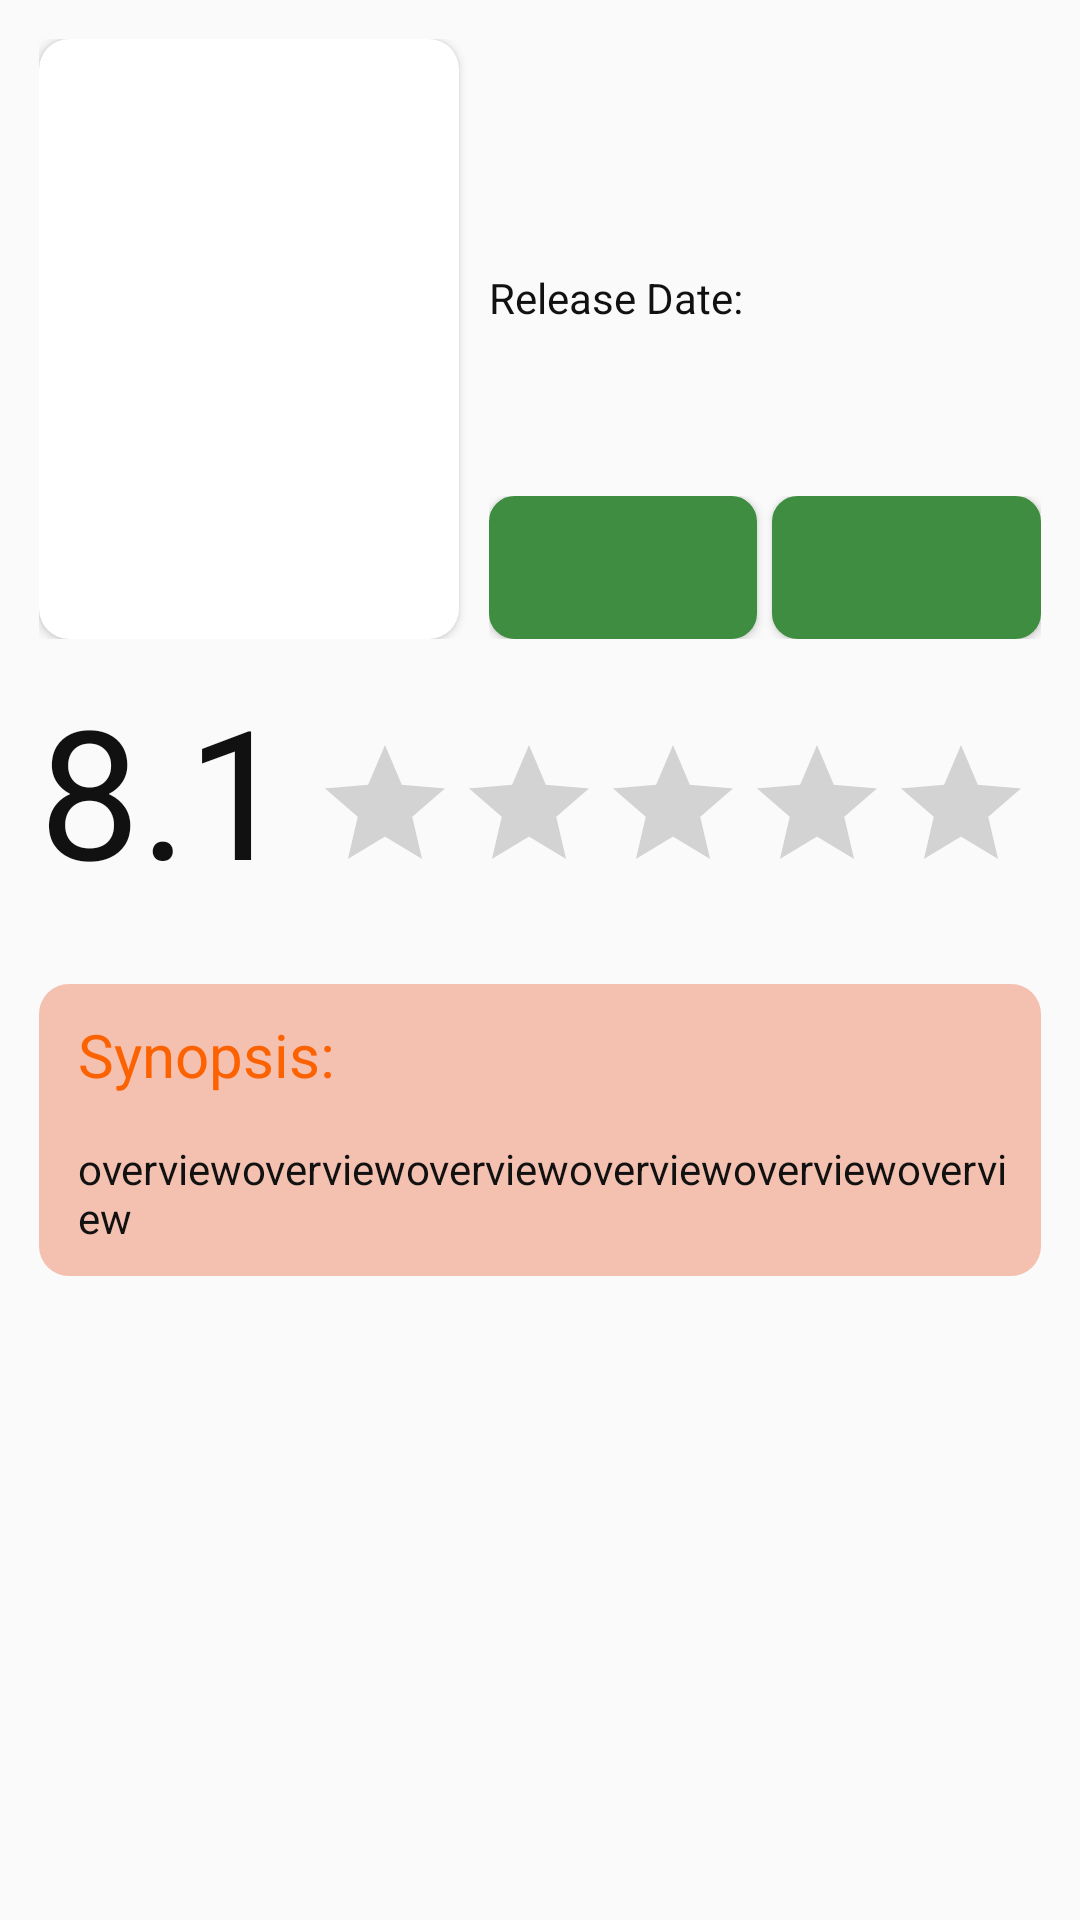

Here is an Android app screen rendered from its layout file. Give the layout XML and the strings, colors and styles it references.
<!-- AndroidManifest.xml: activity theme AppTheme.NoActionBar -->
<!-- res/layout/activity_detail_movies.xml -->
<?xml version="1.0" encoding="utf-8"?>
<LinearLayout xmlns:android="http://schemas.android.com/apk/res/android"
    xmlns:tools="http://schemas.android.com/tools"
    android:layout_width="match_parent"
    android:layout_height="match_parent"
    xmlns:app="http://schemas.android.com/apk/res-auto"
    android:padding="13dp"
    android:orientation="vertical"
    android:fitsSystemWindows="true"
    android:theme="@style/AppTheme"
    tools:context=".DetailMoviesActivity">

    <LinearLayout
        android:layout_width="match_parent"
        android:layout_height="wrap_content"
        android:orientation="horizontal">

        <androidx.cardview.widget.CardView
            android:layout_width="140dp"
            android:layout_height="200dp"
            app:cardCornerRadius="10dp">
            <androidx.appcompat.widget.AppCompatImageView
                android:id="@+id/imgPoster"
                android:layout_width="match_parent"
                android:layout_height="match_parent"
                android:scaleType="fitXY"
                />
        </androidx.cardview.widget.CardView>


        <LinearLayout
            android:layout_width="match_parent"
            android:layout_height="match_parent"
            android:orientation="vertical"
            android:paddingLeft="10dp">

            <TextView
                android:id="@+id/title"
                android:layout_width="wrap_content"
                android:layout_height="wrap_content"
                android:textSize="22sp"
                android:layout_weight="1"
                android:textColor="@color/orange"
                android:layout_marginTop="10dp"/>

            <TextView
                android:layout_width="match_parent"
                android:layout_height="wrap_content"
                android:text="@string/release_date"

                android:textColor="@color/black"/>

            <TextView
                android:id="@+id/date"
                android:layout_weight="1"
                android:layout_width="wrap_content"
                android:layout_height="wrap_content"
                android:textColor="@color/grey" />

            <LinearLayout
                android:layout_width="match_parent"
                android:layout_height="10dp"
                android:orientation="horizontal"
                android:layout_toRightOf="@id/imgPoster"
                android:layout_weight="1"
                android:layout_alignBottom="@id/imgPoster">

                <Button
                    android:id="@+id/btnShare"
                    android:layout_width="wrap_content"
                    android:layout_height="match_parent"
                    android:layout_weight="1"
                    android:layout_gravity="center"
                    android:layout_marginRight="5dp"
                    android:background="@drawable/button_style"
                    android:drawableLeft="@drawable/ic_share_white"
                    android:paddingLeft="30dp"
                    android:textColor="#ffff" />

                <Button
                    android:id="@+id/btnSave"
                    android:layout_width="wrap_content"
                    android:layout_height="match_parent"
                    android:layout_weight="1"
                    android:background="@drawable/button_style"
                    android:drawableLeft="@drawable/ic_bookmark_border"
                    android:gravity="center"
                    android:paddingLeft="33dp"
                     />
            </LinearLayout>

        </LinearLayout>

    </LinearLayout>

    <LinearLayout
        android:layout_width="match_parent"
        android:layout_height="80dp"
        android:orientation="horizontal"
        android:layout_marginTop="10dp">


            <TextView
                android:id="@+id/rate"
                android:layout_width="wrap_content"
                android:layout_height="match_parent"
                android:text="8.1"
                android:textSize="60sp"
                android:layout_weight="2"
                android:textColor="@color/black" />




        <RatingBar
            android:id="@+id/rb"
            android:numStars="5"
            android:layout_marginTop="10dp"
            android:layout_marginLeft="3dp"
            android:stepSize="0.1"
            android:layout_gravity="center"
            android:layout_weight="1"
            android:layout_width="wrap_content"
            android:layout_height="wrap_content"
            />


    </LinearLayout>

    <LinearLayout
        android:layout_width="match_parent"
        android:layout_height="wrap_content"
        android:orientation="vertical"
        android:background="@drawable/round_image_style"
        android:padding="5dp"
        android:layout_marginTop="25dp">
        <TextView
            android:layout_width="match_parent"
            android:layout_height="wrap_content"
            android:text="@string/synopsis"
            android:textColor="@color/orange"
            android:textSize="20sp"
            android:layout_marginTop="5dp"
            android:layout_marginLeft="8dp"
            />

        <TextView
            android:id="@+id/overview"
            android:text="overviewoverviewoverviewoverviewoverviewoverview"
            android:layout_width="match_parent"
            android:layout_height="wrap_content"
            android:textColor="@color/black"
            android:layout_marginTop="15dp"
            android:layout_marginLeft="8dp"
            android:layout_marginBottom="5dp"
            android:layout_marginRight="5dp"/>

    </LinearLayout>


</LinearLayout>
<!-- resources referenced by this layout -->
<resources>
  <color name="black">#111111</color>
  <color name="grey">#727272</color>
  <color name="orange">#FD6201</color>
  <!-- drawable button_style (drawable) -->
  <?xml version="1.0" encoding="utf-8"?>
  <shape xmlns:android="http://schemas.android.com/apk/res/android" android:shape="rectangle">
  
      <stroke
          android:width="1dp"
          android:color="@color/green"/>
  
      <solid
          android:color="@color/green" />
  
      <corners
          android:radius="8dp"/>
  </shape>
  <!-- drawable round_image_style (drawable) -->
  <?xml version="1.0" encoding="utf-8"?>
  <shape xmlns:android="http://schemas.android.com/apk/res/android" android:shape="rectangle">
  
      <corners android:radius="10dp"/>
  
      <solid android:color="#54E64A19"/>
  </shape>
  <string name="release_date">Release Date:</string>
  <string name="synopsis">Synopsis:</string>
  <style name="AppTheme" parent="Theme.AppCompat.Light">
          
          <item name="colorPrimary">@color/colorPrimary</item>
          <item name="colorPrimaryDark">@color/colorPrimaryDark</item>
          <item name="colorAccent">@color/colorAccent</item>
      </style>
  <style name="AppTheme.NoActionBar">
          <item name="windowNoTitle">false</item>
          <item name="colorPrimary">@android:color/transparent</item>
          <item name="android:textColorPrimary">@color/orange</item>
      </style>
  <color name="green">#3E8D41</color>
  <color name="colorPrimary">#F7BB07</color>
  <color name="colorPrimaryDark">#ffffff</color>
  <color name="colorAccent">#FFA000</color>
</resources>
